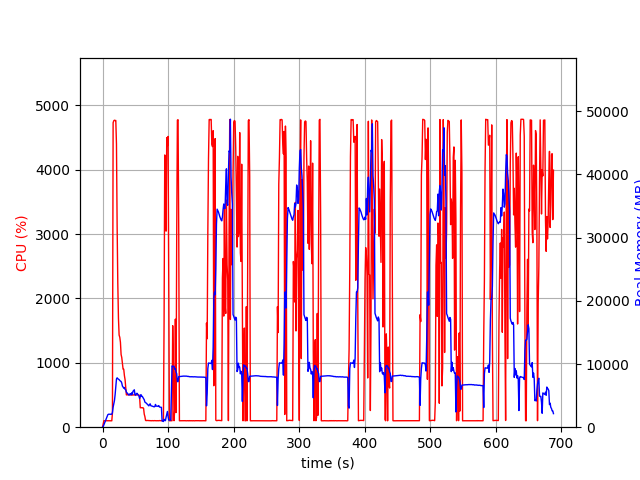

The data file committed next to this chart (first rows):
elapsed_time, nproc, cpu, mem_real, mem_virtual
4.5299530029296875e-05, 1, 0.0, 5.898, 1800
1.006, 1, 52.7, 106.5, 778.3
2.013, 1, 100.2, 370.5, 1902
3.02, 1, 100.3, 628.5, 3182
4.027, 1, 99.3, 904.5, 3182
5.035, 1, 100.2, 1140, 5748
6.042, 1, 100.3, 1416, 5748
7.049, 1, 99.3, 1694, 5748
8.056, 1, 99.3, 1972, 5748
9.063, 1, 100.3, 2052, 5236
10.07, 1, 100.2, 2052, 5236
11.08, 1, 100.3, 2052, 5236
12.08, 1, 99.3, 2052, 5236
13.09, 1, 100.4, 2052, 5236
14.1, 1, 99.2, 2052, 5236
15.11, 1, 221.0, 2345, 9331
16.13, 1, 4731, 3167, 10272
17.15, 1, 4763, 3721, 10843
18.17, 1, 4771, 4227, 11349
19.19, 1, 4765, 5169, 12576
20.21, 1, 4767, 6375, 13705
21.23, 1, 4401, 7613, 14929
22.24, 1, 3132, 7816, 15303
23.25, 1, 2242, 7680, 15409
24.26, 1, 1692, 7604, 15493
25.27, 1, 1431, 7526, 15585
26.28, 1, 1398, 7396, 15889
27.29, 1, 1319, 7295, 16013
28.3, 1, 1130, 7233, 16229
29.3, 1, 1083, 6989, 16229
30.31, 1, 998.0, 6510, 16229
31.32, 1, 901.9, 6359, 16285
32.33, 1, 900.8, 6170, 16285
33.33, 1, 803.2, 6288, 16493
34.34, 1, 739.9, 5989, 16733
35.35, 1, 626.7, 5922, 17069
36.36, 1, 502.6, 5558, 17211
37.37, 1, 502.3, 5437, 17211
38.38, 1, 504.6, 5316, 17211
39.38, 1, 503.5, 5200, 17211
40.39, 1, 502.3, 5069, 17211
41.4, 1, 504.4, 5255, 17211
42.41, 1, 502.7, 5281, 17211
43.42, 1, 501.8, 5109, 17211
44.43, 1, 499.7, 5450, 17211
45.44, 1, 500.0, 5213, 17211
46.44, 1, 500.7, 5683, 17211
47.45, 1, 502.6, 5804, 17403
48.46, 1, 500.4, 5919, 17627
49.47, 1, 506.1, 5139, 17627
50.48, 1, 504.3, 5054, 17627
51.49, 1, 503.6, 5278, 17627
52.5, 1, 501.4, 5374, 17627
53.51, 1, 503.4, 5245, 17627
54.52, 1, 502.8, 5059, 17627
55.53, 1, 501.9, 4964, 17627
56.53, 1, 472.0, 4538, 17627
57.54, 1, 301.3, 4889, 17627
58.55, 1, 304.3, 5153, 17627
59.56, 1, 302.5, 4875, 17627
... 621 more rows
